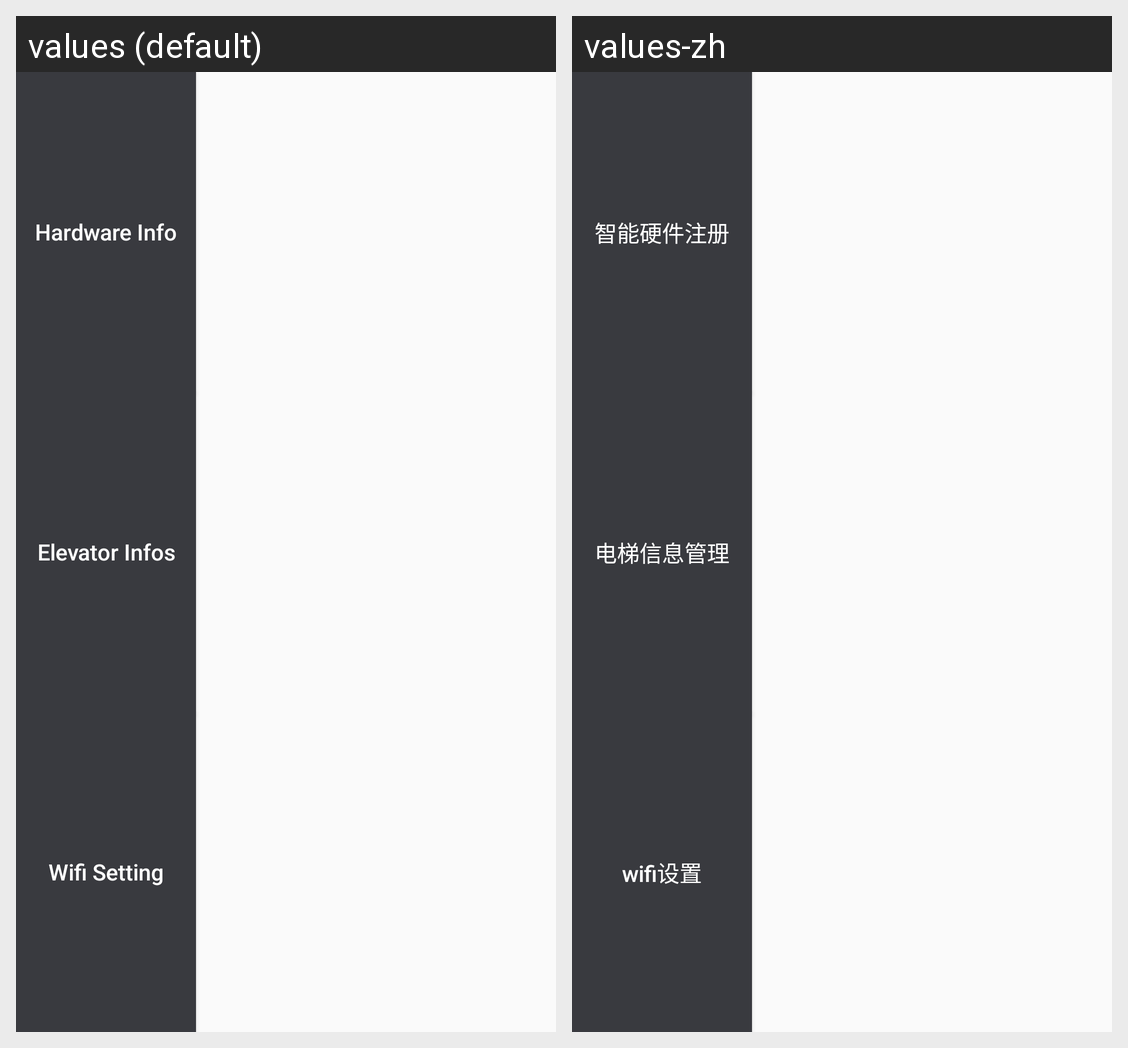

The same Android screen rendered under two of its app's locales, left to right. List the strings drawn on it with the default value and each locale's translation.
Android screen res/layout/menu_layout.xml rendered under 2 locales, left to right: values (default), values-zh. Device: Nexus 5 (rendered at 1080×1920; each locale shown at half size, 540×960, under a caption strip naming it); theme AppTheme.
Strings drawn on this screen, with the default value and each locale's value (text and hints the layout hard-codes, and strings that could not be matched under every locale, appear in the picture but are not listed):

hardware_info
  values: Hardware Info
  values-zh: 智能硬件注册

elevator_info1
  values: Elevator Infos
  values-zh: 电梯信息管理

wifi_set
  values: Wifi Setting
  values-zh: wifi设置
